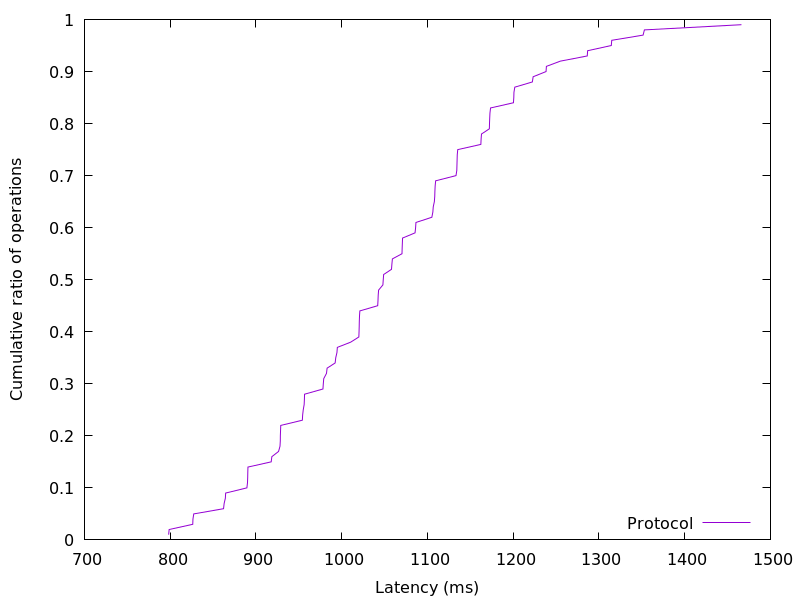

The file beside this chart, header and first rows:
798.199296, 0.01
798.8, 0.02
826.3, 0.03
826.5, 0.04
827.4, 0.05
862.2, 0.06
862.9, 0.07
864.3, 0.08
864.7, 0.09
889.5, 0.1
890.2, 0.11
890.4, 0.12
890.5, 0.13
890.7, 0.14
917.8, 0.15
918.5, 0.16
926.4, 0.17
928, 0.18
928.4, 0.19
928.5, 0.2
928.7, 0.21
928.9, 0.22
954.1, 0.23
954.5, 0.24
955.2, 0.25
956.2, 0.26
956.5, 0.27
956.7, 0.28
978.1, 0.29
978.6, 0.3
979, 0.31
982.2, 0.32
983, 0.33
992.4, 0.34
993.1, 0.35
994.4, 0.36
994.9, 0.37
1010, 0.38
1020, 0.39
1020, 0.4
1020, 0.41
1021, 0.42
1021, 0.43
1021, 0.44
1042, 0.45
1042, 0.46
1043, 0.47
1043, 0.48
1048, 0.49
1048, 0.5
1049, 0.51
1058, 0.52
1059, 0.53
1059, 0.54
1070, 0.55
1071, 0.56
1071, 0.57
1071, 0.58
1086, 0.59
1086, 0.6
1087, 0.61
... 38 more rows
